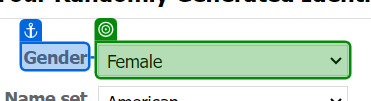
Task: Robotic Enterprise Framework
Workflow: OpenFakeNameGeneratorWebsite

Step 1 [try]: select "[CurrentRow("Gender").ToString.Trim]" in 'Gender'

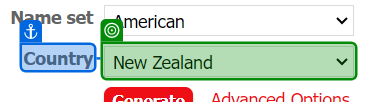
Step 2: select "[CurrentRow("Country").ToString.Trim]" in 'Country'

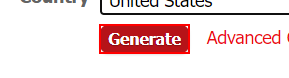
Step 3: click on the text box 'Generate'

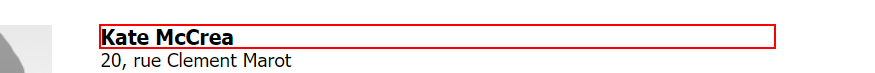
Step 4: get-text from the heading in window 'Generate a Random Name*' (chrome.exe)

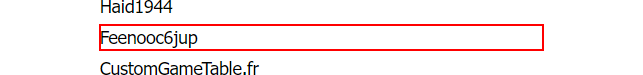
Step 5: get-text from the dd in window 'Generate a Random Name*' (chrome.exe)

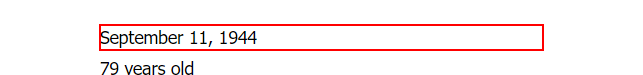
Step 6: get-text from the dd in window 'Generate a Random Name*' (chrome.exe)

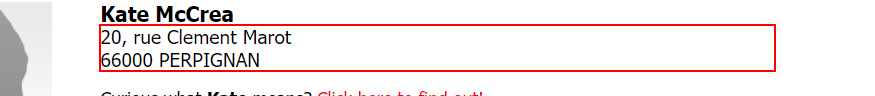
Step 7: get-text from the element in window '*Generate a Random Name*' (chrome.exe)

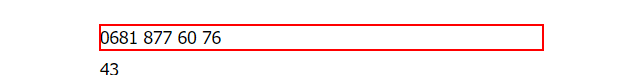
Step 8: get-text from the dd in window 'Generate a Random Name*' (chrome.exe)

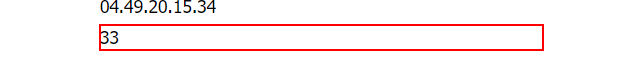
Step 9: get-text from the dd in window 'Generate a Random Name*' (chrome.exe)

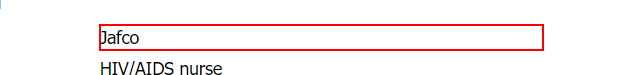
Step 10: get-text from the dd in window 'Generate a Random Name*' (chrome.exe)

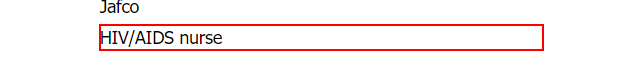
Step 11: get-text from the dd in window 'Generate a Random Name*' (chrome.exe)